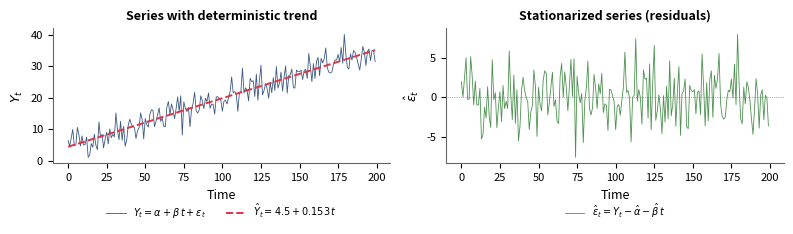

Source code (Python):
"""
Generate ch1_detrending.pdf — Stationarizing a series with deterministic trend.
Left: original series + fitted trend; Right: detrended (stationary) residuals.
"""

import numpy as np
import matplotlib.pyplot as plt
from scipy import stats

# --- Style (matches regenerate_ch1_charts.py) ---
BLUE   = '#1A3A6E'
RED    = '#DC3545'
GREEN  = '#2E7D32'
ORANGE = '#E67E22'
GRAY   = '#666666'

plt.rcParams.update({
    'axes.facecolor':      'none',
    'figure.facecolor':    'none',
    'savefig.transparent': True,
    'axes.spines.top':     False,
    'axes.spines.right':   False,
    'axes.edgecolor':      GRAY,
    'font.size':           9,
    'axes.titlesize':      10,
    'axes.labelsize':      9,
    'xtick.labelsize':     8,
    'ytick.labelsize':     8,
    'legend.fontsize':     8,
    'figure.dpi':          150,
    'lines.linewidth':     1.2,
})

def add_legend_bottom(ax, ncol=None, **kwargs):
    handles, labels = ax.get_legend_handles_labels()
    if handles:
        ncol = ncol or min(len(handles), 4)
        ax.legend(loc='upper center', bbox_to_anchor=(0.5, -0.22),
                  ncol=ncol, frameon=False, fontsize=7, **kwargs)

# --- Data ---
np.random.seed(42)
n = 200
t = np.arange(n)
alpha, beta, sigma = 5.0, 0.15, 3.0
eps = np.random.normal(0, sigma, n)
Y = alpha + beta * t + eps            # TS process

# OLS fit
slope, intercept, r, p, se = stats.linregress(t, Y)
trend_hat = intercept + slope * t
residuals = Y - trend_hat              # detrended series

# --- Figure ---
fig, (ax1, ax2) = plt.subplots(1, 2, figsize=(8, 2.8))

# Left panel: original + fitted trend
ax1.plot(t, Y, color=BLUE, linewidth=0.6, alpha=0.85, label=r'$Y_t = \alpha + \beta\,t + \varepsilon_t$')
ax1.plot(t, trend_hat, color=RED, linewidth=1.4, linestyle='--',
         label=rf'$\hat{{Y}}_t = {intercept:.1f} + {slope:.3f}\,t$')
ax1.set_title('Series with deterministic trend', fontsize=9, fontweight='bold')
ax1.set_xlabel('Time')
ax1.set_ylabel(r'$Y_t$')
add_legend_bottom(ax1)

# Right panel: detrended residuals
ax2.plot(t, residuals, color=GREEN, linewidth=0.6, alpha=0.85,
         label=r'$\hat{\varepsilon}_t = Y_t - \hat{\alpha} - \hat{\beta}\,t$')
ax2.axhline(0, color=GRAY, linewidth=0.5, linestyle=':')
ax2.set_title('Stationarized series (residuals)', fontsize=9, fontweight='bold')
ax2.set_xlabel('Time')
ax2.set_ylabel(r'$\hat{\varepsilon}_t$')
add_legend_bottom(ax2)

fig.tight_layout(rect=[0, 0.08, 1, 1])

fig.savefig('ch1_detrending.pdf', bbox_inches='tight', transparent=True, pad_inches=0.05)
fig.savefig('ch1_detrending.png', bbox_inches='tight', transparent=True, dpi=200, pad_inches=0.05)
plt.close(fig)
print('Saved: ch1_detrending.pdf / .png')
